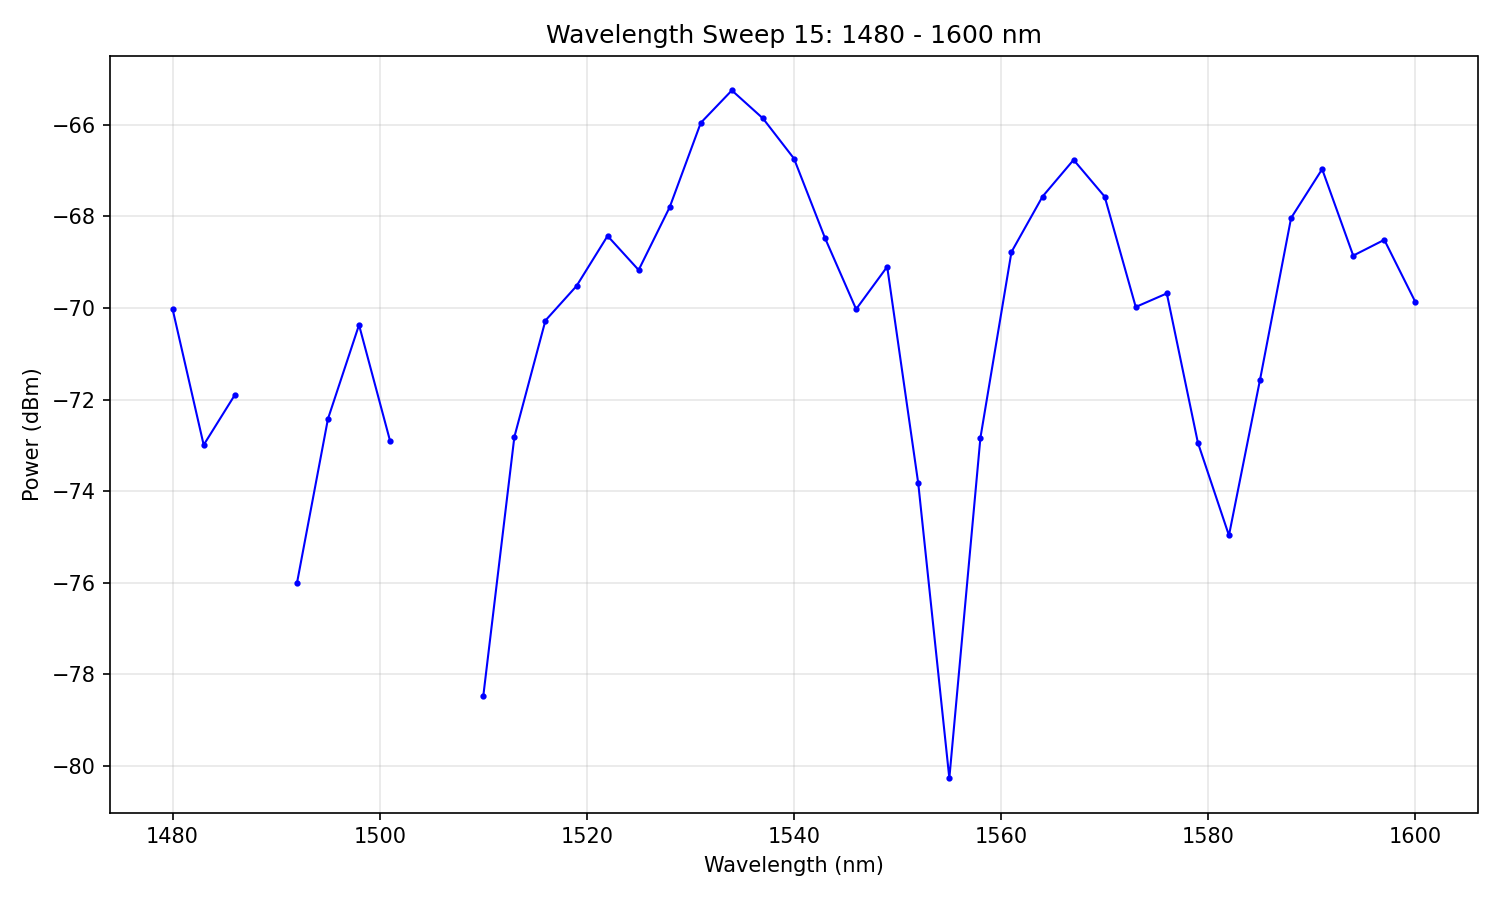

The table this chart was drawn from, first rows:
# Wavelength Sweep
# Date: 2026-02-04 18:40:16
# Start: 1480 nm
# Stop: 1600 nm
# Step: 3 nm
# Points: 41
# Duration: 46.3 s
#
wavelength_nm, power_dBm
1480, -70.03
1483, -72.99
1486, -71.9
1489, -inf
1492, -76.02
1495, -72.42
1498, -70.37
1501, -72.91
1504, -inf
1507, -inf
1510, -78.47
1513, -72.82
1516, -70.27
1519, -69.52
1522, -68.43
1525, -69.17
1528, -67.8
1531, -65.96
1534, -65.25
1537, -65.86
1540, -66.74
1543, -68.48
1546, -70.03
1549, -69.1
1552, -73.83
1555, -80.27
1558, -72.84
1561, -68.78
1564, -67.57
1567, -66.77
1570, -67.57
1573, -69.98
1576, -69.68
1579, -72.94
1582, -74.97
1585, -71.57
1588, -68.04
1591, -66.97
1594, -68.86
1597, -68.51
1600, -69.87
